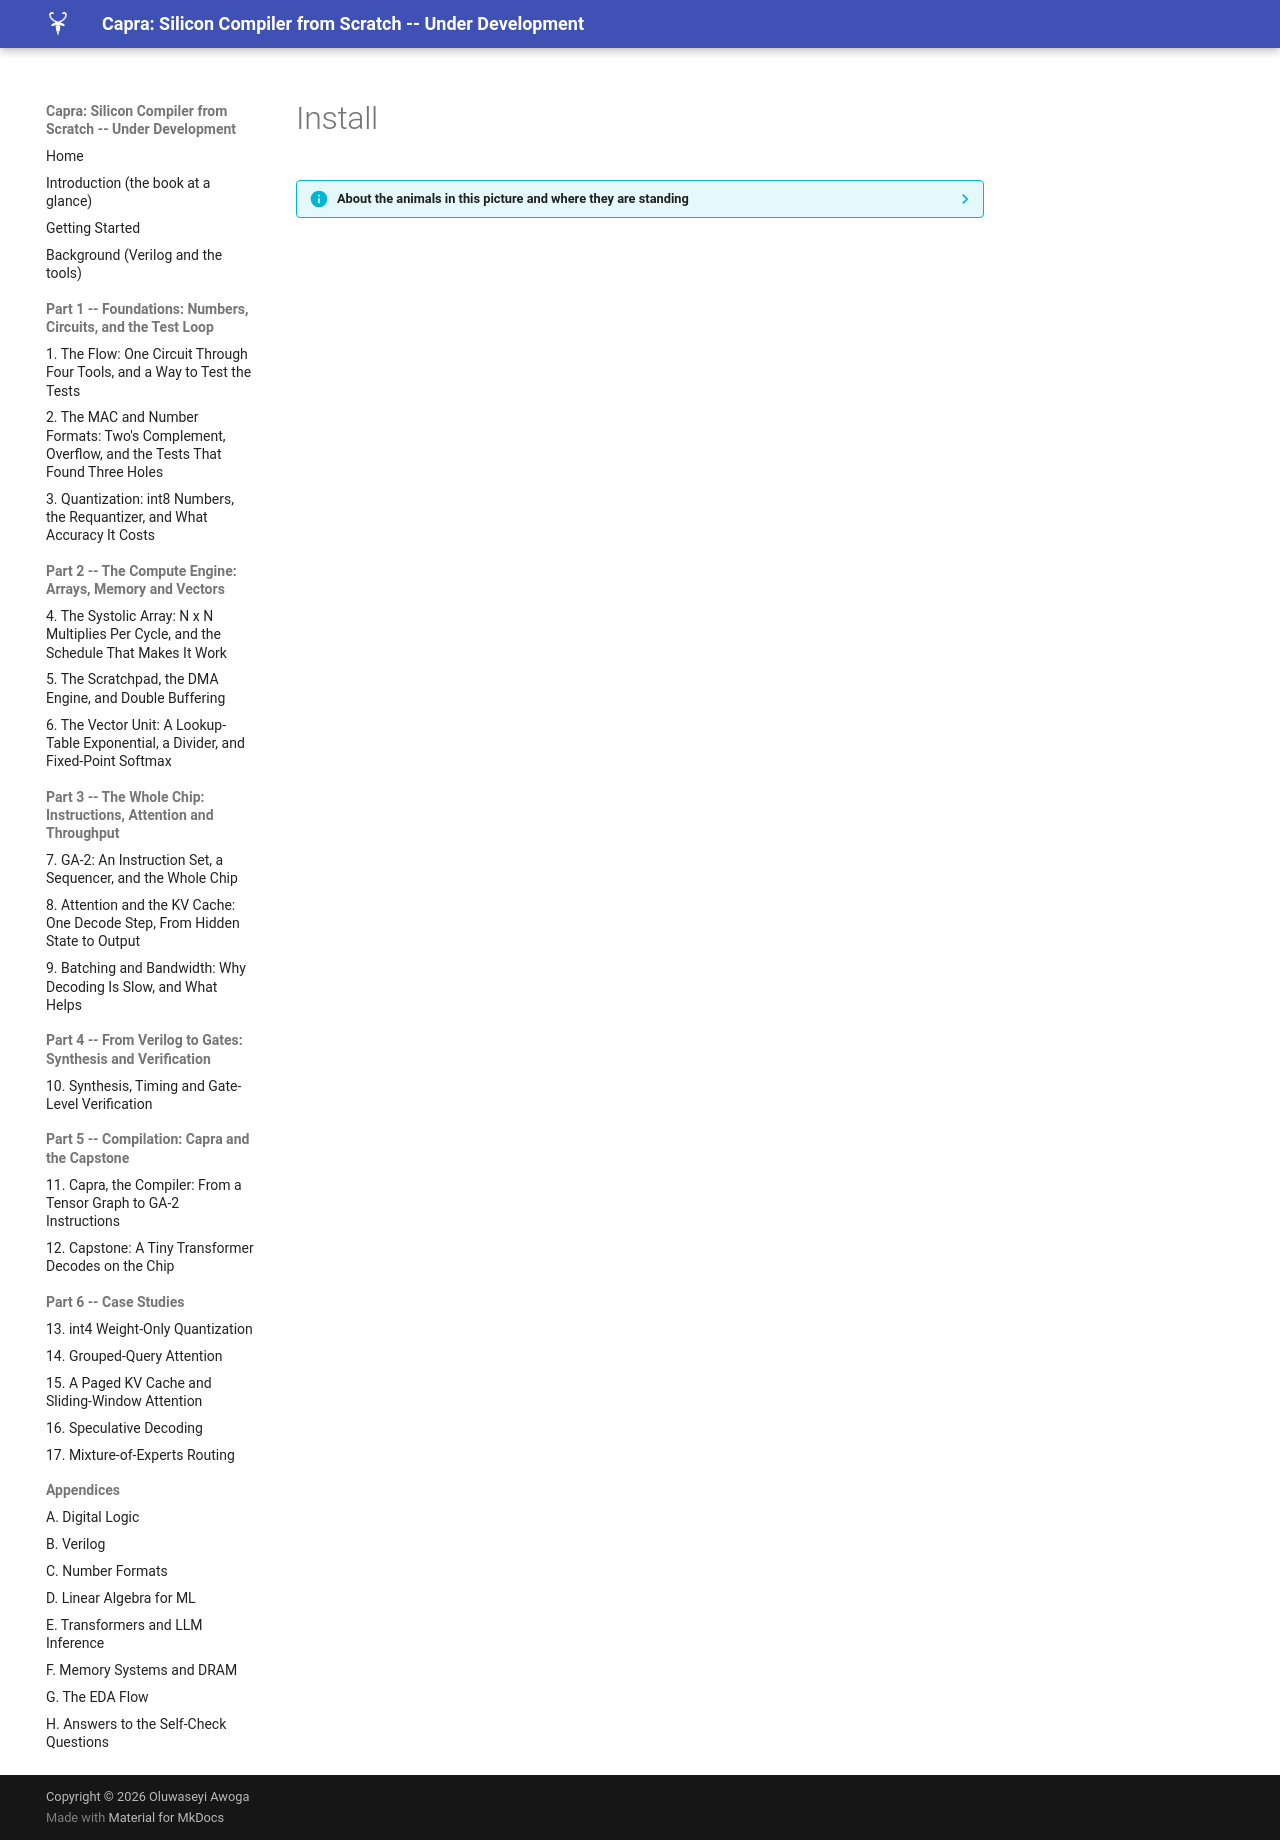

repository: MaximumBeings/silicon_compiler_from_scratch · page: assets/art/install/index.html · generator: mkdocs

??? info "About the animals in this picture and where they are standing"
    - **Nubian ibex** (*Capra nubiana*) lives in the rocky, arid hills of north-east Africa and the Arabian Peninsula, from the Sinai and Egypt south to Sudan and Ethiopia. Its coat matches the desert rock, and the males' ridged horns sweep back like a sickle.
    - **Domestic goat** (*Capra hircus*) descends from the bezoar ibex and is among the oldest domesticated animals. There are on the order of a billion of them, kept for milk, meat, fibre and as pack animals.
    - **Walia ibex** (*Capra walie*) lives nowhere but the Simien Mountains of northern Ethiopia, on high cliffs. It is endangered, with only a few hundred animals remaining, and is protected within the Simien Mountains National Park.
    - **Siberian ibex** (*Capra sibirica*) lives in the high mountains of Central Asia, from the Altai and Tian Shan to the Himalaya. It is one of the largest ibexes, and the males' ridged horns can exceed a metre in length.

    The scene is imaginary: it is set on Mars: gravity about 38% of Earth's, a dusty red landscape and two small moons, Phobos and Deimos. The animals are stylised drawings, shown where they could not live, for effect.
